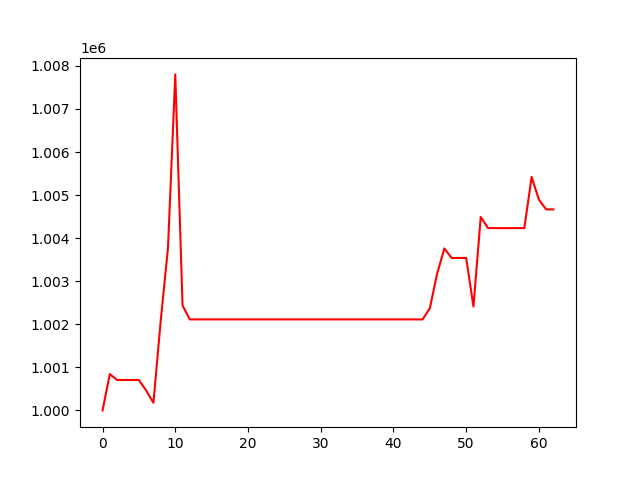

Data behind this chart, as committed beside it:
, 0
0, 1000000
1, 1000843
2, 1000706
3, 1000706
4, 1000706
5, 1000706
6, 1000461
7, 1000177
8, 1002086
9, 1003778
10, 1007803
11, 1002435
12, 1002113
13, 1002113
14, 1002113
15, 1002113
16, 1002113
17, 1002113
18, 1002113
19, 1002113
20, 1002113
21, 1002113
22, 1002113
23, 1002113
24, 1002113
25, 1002113
26, 1002113
27, 1002113
28, 1002113
29, 1002113
30, 1002113
31, 1002113
32, 1002113
33, 1002113
34, 1002113
35, 1002113
36, 1002113
37, 1002113
38, 1002113
39, 1002113
40, 1002113
41, 1002113
42, 1002113
43, 1002113
44, 1002113
45, 1002369
46, 1003173
47, 1003761
48, 1003540
49, 1003540
50, 1003540
51, 1002412
52, 1004491
53, 1004234
54, 1004234
55, 1004234
56, 1004234
57, 1004234
58, 1004234
59, 1005423
... 3 more rows
